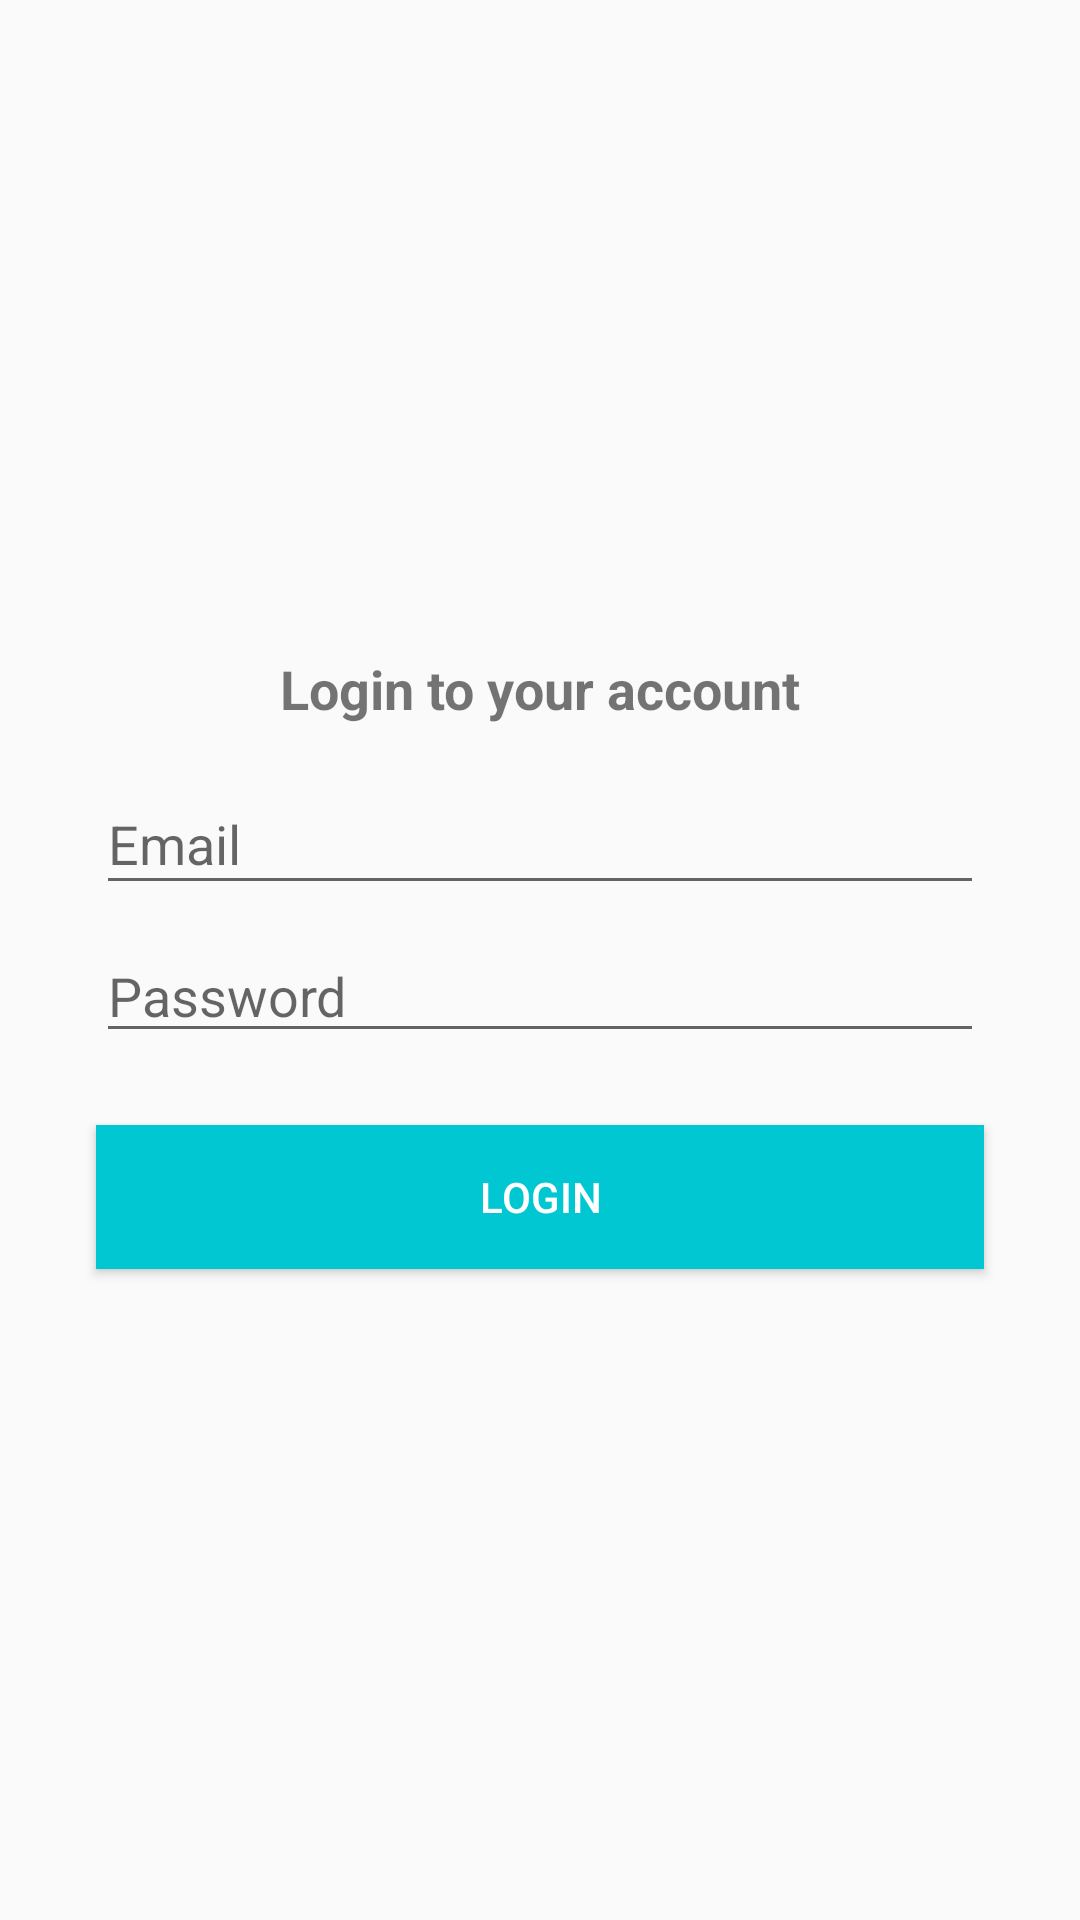

Android layout source for this screen:
<!-- AndroidManifest.xml: application theme AppTheme -->
<!-- res/layout/activity_login.xml -->
<?xml version="1.0" encoding="utf-8"?>
<android.support.constraint.ConstraintLayout xmlns:android="http://schemas.android.com/apk/res/android"
    xmlns:app="http://schemas.android.com/apk/res-auto"
    xmlns:tools="http://schemas.android.com/tools"
    android:layout_width="match_parent"
    android:layout_height="match_parent"
    tools:context=".activity.LoginActivity">

    <TextView
        android:id="@+id/textView8"
        android:layout_width="wrap_content"
        android:layout_height="wrap_content"
        android:layout_marginStart="8dp"
        android:layout_marginLeft="8dp"
        android:layout_marginEnd="8dp"
        android:layout_marginRight="8dp"
        android:layout_marginBottom="16dp"
        android:text="Login to your account"
        android:textSize="18sp"
        android:textStyle="bold"
        app:layout_constraintBottom_toTopOf="@+id/editEmail"
        app:layout_constraintEnd_toEndOf="parent"
        app:layout_constraintStart_toStartOf="parent"
        app:layout_constraintTop_toTopOf="parent"
        app:layout_constraintVertical_chainStyle="packed" />

    <EditText
        android:id="@+id/editSenha"
        android:layout_width="0dp"
        android:layout_height="wrap_content"
        android:layout_marginStart="32dp"
        android:layout_marginLeft="32dp"
        android:layout_marginEnd="32dp"
        android:layout_marginRight="32dp"
        android:layout_marginBottom="8dp"
        android:drawableLeft="@drawable/ic_lock_cinza_24dp"
        android:drawablePadding="5dp"
        android:ems="10"
        android:hint="Password"
        android:inputType="textPassword"
        app:layout_constraintBottom_toTopOf="@+id/buttonEntrar"
        app:layout_constraintEnd_toEndOf="parent"
        app:layout_constraintStart_toStartOf="parent"
        app:layout_constraintTop_toBottomOf="@+id/editEmail" />

    <EditText
        android:id="@+id/editEmail"
        android:layout_width="0dp"
        android:layout_height="44dp"
        android:layout_marginStart="32dp"
        android:layout_marginLeft="32dp"
        android:layout_marginEnd="32dp"
        android:layout_marginRight="32dp"
        android:layout_marginBottom="8dp"
        android:drawableLeft="@drawable/ic_email_cinza_24dp"
        android:drawablePadding="5dp"
        android:ems="10"
        android:hint="Email"
        android:inputType="textEmailAddress"
        app:layout_constraintBottom_toTopOf="@+id/editSenha"
        app:layout_constraintEnd_toEndOf="parent"
        app:layout_constraintStart_toStartOf="parent"
        app:layout_constraintTop_toBottomOf="@+id/textView8" />

    <Button
        android:id="@+id/buttonEntrar"
        android:layout_width="0dp"
        android:layout_height="wrap_content"
        android:layout_marginStart="32dp"
        android:layout_marginLeft="32dp"
        android:layout_marginTop="16dp"
        android:layout_marginEnd="32dp"
        android:layout_marginRight="32dp"
        android:background="@color/colorPrimary"
        android:text="Login"
        android:textColor="@android:color/white"
        app:layout_constraintBottom_toBottomOf="parent"
        app:layout_constraintEnd_toEndOf="parent"
        app:layout_constraintStart_toStartOf="parent"
        app:layout_constraintTop_toBottomOf="@+id/editSenha" />
</android.support.constraint.ConstraintLayout>
<!-- resources referenced by this layout -->
<resources>
  <color name="colorPrimary">#01C7D2</color>
  <style name="AppTheme" parent="Theme.AppCompat.Light.DarkActionBar">
          
          <item name="colorPrimary">#01C7D2</item>
          <item name="colorPrimaryDark">#00B2BC</item>
          <item name="colorAccent">#FF706A</item>
      </style>
</resources>
